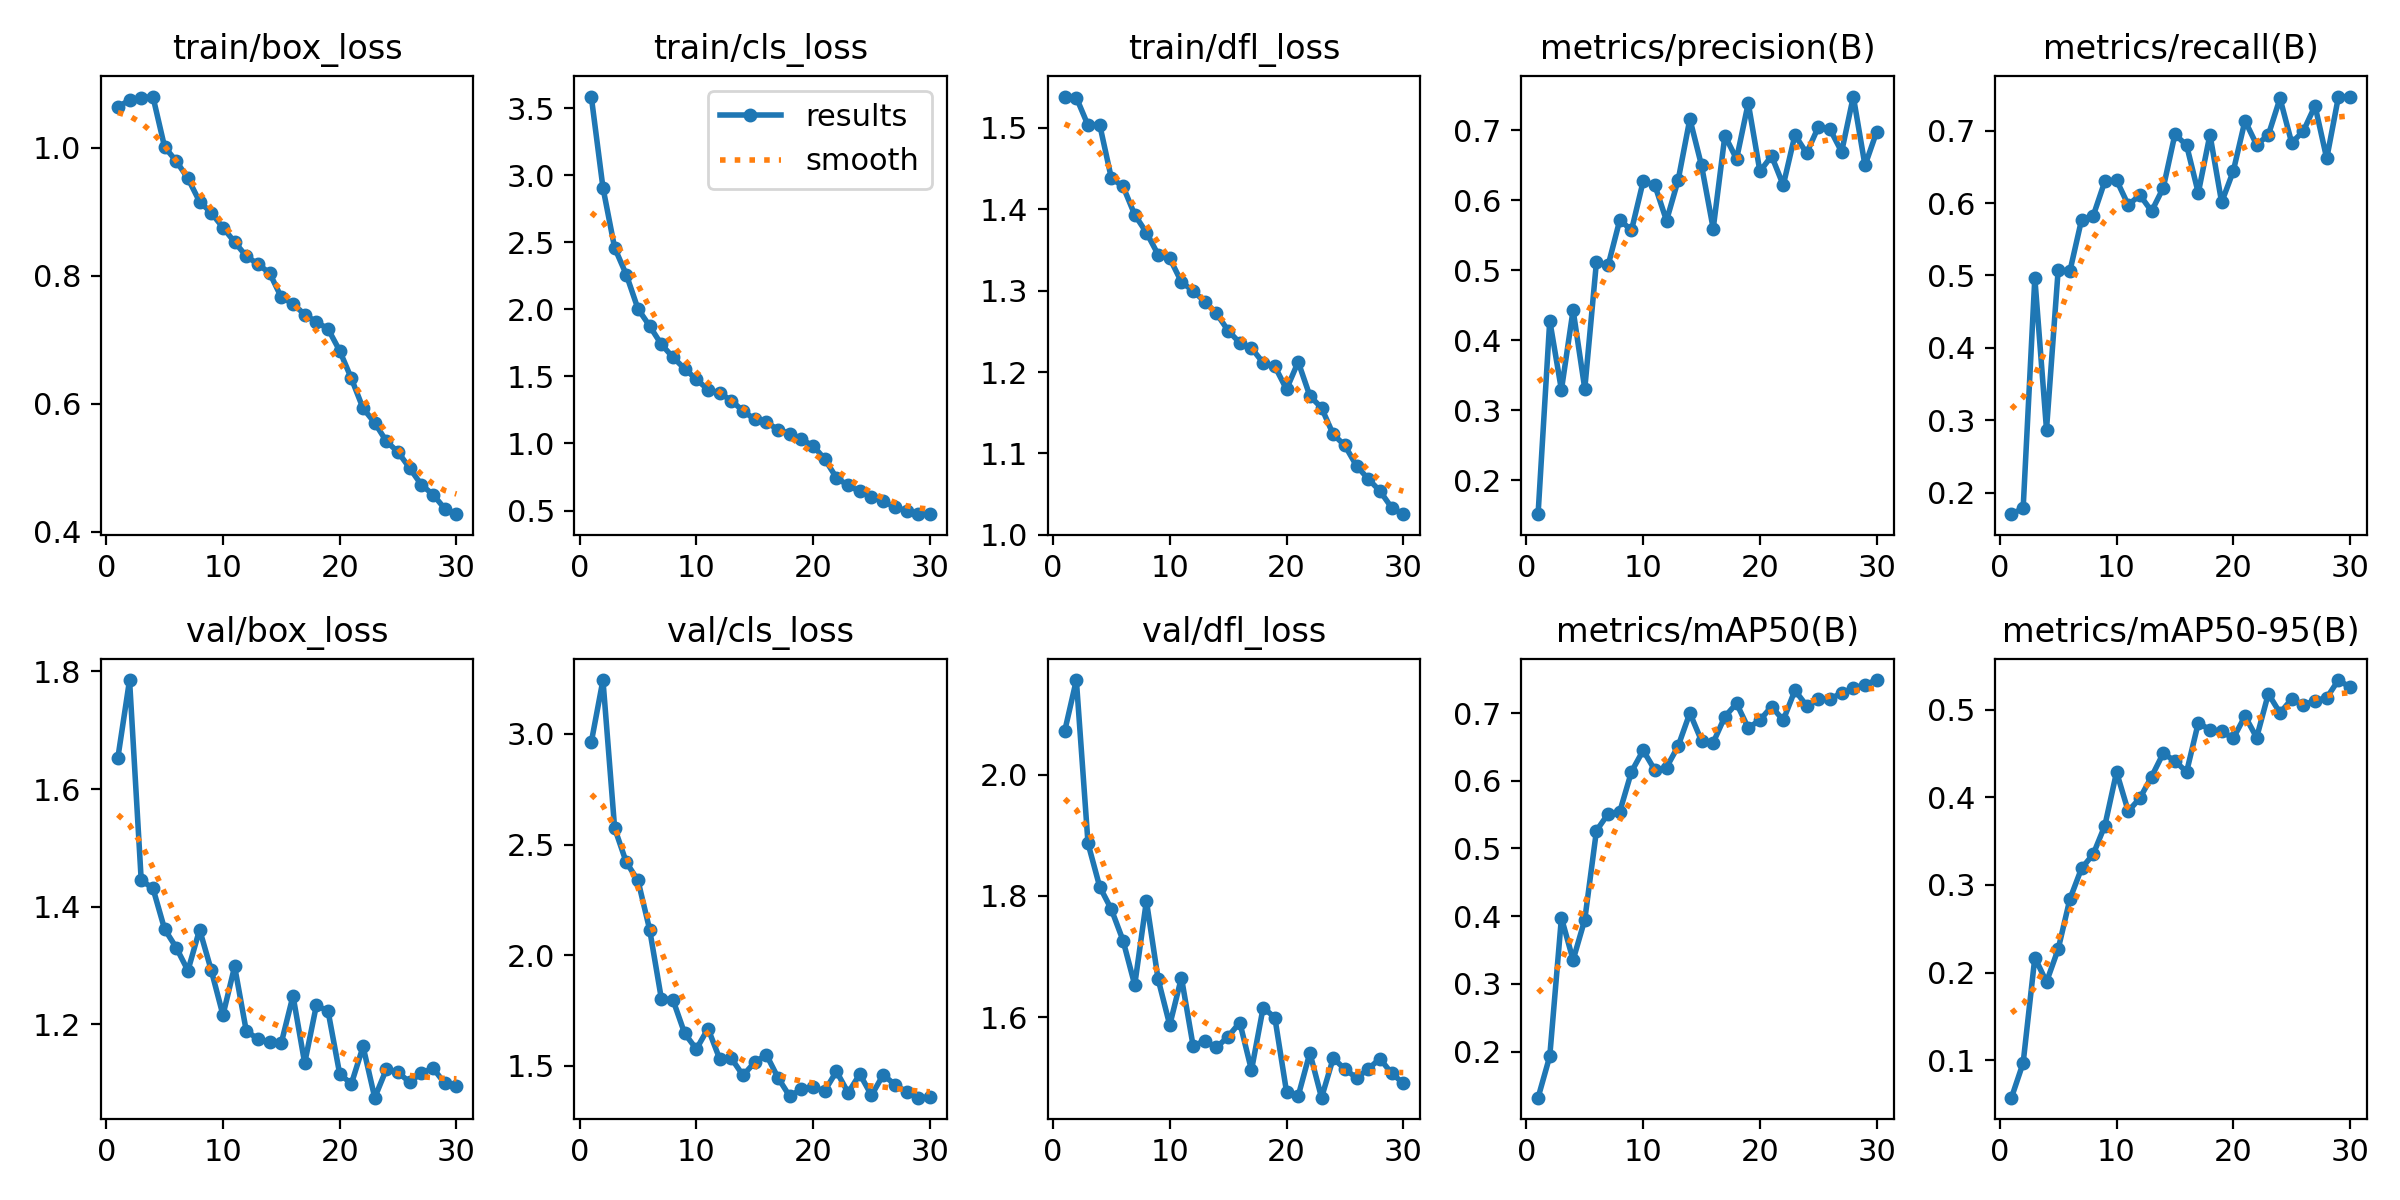

Values plotted in this chart, from the file beside it:
epoch, train/box_loss, train/cls_loss, train/dfl_loss, metrics/precision(B), metrics/recall(B), metrics/mAP50(B), metrics/mAP50-95(B), val/box_loss, val/cls_loss, val/dfl_loss, lr/pg0, lr/pg1, lr/pg2
1, 1.063, 3.588, 1.538, 0.1519, 0.1701, 0.132, 0.05753, 1.653, 2.962, 2.072, 0.0002547, 0.0002547, 0.0002547
2, 1.074, 2.909, 1.537, 0.4284, 0.1784, 0.1931, 0.0972, 1.785, 3.244, 2.156, 0.0004941, 0.0004941, 0.0004941
3, 1.078, 2.46, 1.503, 0.3294, 0.4965, 0.3977, 0.2173, 1.445, 2.575, 1.887, 0.0007167, 0.0007167, 0.0007167
4, 1.08, 2.26, 1.504, 0.4433, 0.2869, 0.3353, 0.1895, 1.432, 2.42, 1.815, 0.0006929, 0.0006929, 0.0006929
5, 1.001, 2.005, 1.438, 0.331, 0.5076, 0.3949, 0.2268, 1.362, 2.338, 1.778, 0.0006675, 0.0006675, 0.0006675
6, 0.979, 1.876, 1.428, 0.5121, 0.5056, 0.5263, 0.2838, 1.331, 2.115, 1.726, 0.0006421, 0.0006421, 0.0006421
7, 0.952, 1.74, 1.393, 0.5071, 0.5768, 0.5512, 0.3189, 1.292, 1.804, 1.653, 0.0006167, 0.0006167, 0.0006167
8, 0.9156, 1.643, 1.371, 0.572, 0.5823, 0.5544, 0.335, 1.361, 1.797, 1.792, 0.0005914, 0.0005914, 0.0005914
9, 0.8982, 1.557, 1.344, 0.5572, 0.6302, 0.6134, 0.3678, 1.292, 1.646, 1.663, 0.000566, 0.000566, 0.000566
10, 0.8752, 1.479, 1.34, 0.627, 0.6317, 0.6448, 0.4287, 1.216, 1.575, 1.587, 0.0005406, 0.0005406, 0.0005406
11, 0.8525, 1.402, 1.31, 0.6216, 0.5973, 0.6158, 0.3841, 1.299, 1.668, 1.665, 0.0005152, 0.0005152, 0.0005152
12, 0.8305, 1.377, 1.3, 0.5709, 0.611, 0.6196, 0.399, 1.189, 1.531, 1.553, 0.0004899, 0.0004899, 0.0004899
13, 0.8181, 1.319, 1.286, 0.629, 0.5887, 0.6513, 0.4235, 1.175, 1.533, 1.561, 0.0004645, 0.0004645, 0.0004645
14, 0.8041, 1.243, 1.272, 0.7161, 0.621, 0.7, 0.4502, 1.17, 1.456, 1.55, 0.0004391, 0.0004391, 0.0004391
15, 0.7661, 1.18, 1.251, 0.6497, 0.695, 0.6589, 0.4413, 1.169, 1.516, 1.568, 0.0004137, 0.0004137, 0.0004137
16, 0.7564, 1.159, 1.236, 0.5595, 0.6798, 0.6564, 0.4289, 1.249, 1.55, 1.591, 0.0003883, 0.0003883, 0.0003883
17, 0.7391, 1.103, 1.229, 0.6923, 0.6139, 0.6946, 0.4848, 1.134, 1.445, 1.512, 0.000363, 0.000363, 0.000363
18, 0.7279, 1.074, 1.211, 0.659, 0.6946, 0.7142, 0.4769, 1.232, 1.361, 1.616, 0.0003376, 0.0003376, 0.0003376
19, 0.7169, 1.031, 1.207, 0.7388, 0.601, 0.6779, 0.475, 1.223, 1.396, 1.599, 0.0003122, 0.0003122, 0.0003122
20, 0.6827, 0.9825, 1.179, 0.6412, 0.6442, 0.6897, 0.4673, 1.116, 1.402, 1.477, 0.0002868, 0.0002868, 0.0002868
21, 0.6394, 0.8836, 1.212, 0.6633, 0.7138, 0.7094, 0.4925, 1.099, 1.387, 1.47, 0.0002615, 0.0002615, 0.0002615
22, 0.5928, 0.7436, 1.171, 0.6216, 0.6804, 0.6894, 0.468, 1.163, 1.475, 1.541, 0.0002361, 0.0002361, 0.0002361
23, 0.5703, 0.6872, 1.156, 0.6933, 0.694, 0.7335, 0.518, 1.076, 1.378, 1.467, 0.0002107, 0.0002107, 0.0002107
24, 0.5413, 0.6421, 1.123, 0.6673, 0.7447, 0.7108, 0.4961, 1.124, 1.462, 1.532, 0.0001853, 0.0001853, 0.0001853
25, 0.5245, 0.6039, 1.11, 0.7045, 0.6832, 0.7201, 0.512, 1.118, 1.366, 1.514, 0.00016, 0.00016, 0.00016
26, 0.4993, 0.5676, 1.085, 0.7016, 0.6995, 0.7207, 0.505, 1.102, 1.459, 1.5, 0.0001346, 0.0001346, 0.0001346
27, 0.4733, 0.5278, 1.069, 0.6692, 0.7344, 0.7295, 0.5103, 1.118, 1.415, 1.514, 0.0001092, 0.0001092, 0.0001092
28, 0.4581, 0.496, 1.054, 0.7481, 0.6616, 0.7369, 0.5133, 1.126, 1.382, 1.532, 8.3821e-05, 8.3821e-05, 8.3821e-05
29, 0.4361, 0.4766, 1.034, 0.6498, 0.7466, 0.7418, 0.5336, 1.1, 1.356, 1.507, 5.8444e-05, 5.8444e-05, 5.8444e-05
30, 0.4275, 0.4726, 1.026, 0.6977, 0.7472, 0.7487, 0.5254, 1.095, 1.357, 1.491, 3.3067e-05, 3.3067e-05, 3.3067e-05
